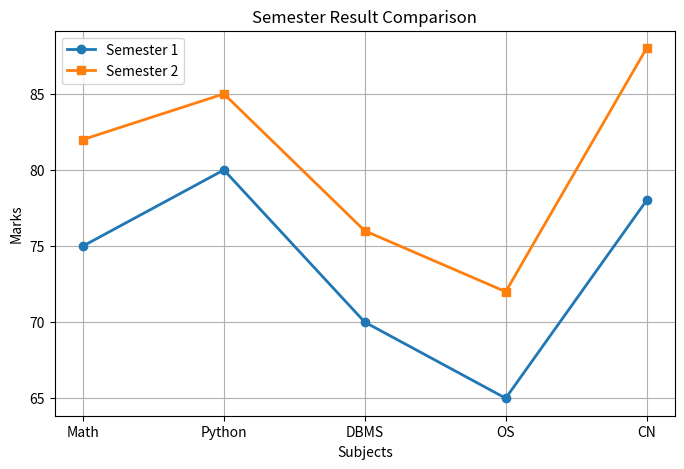

Source code (Python):
import matplotlib.pyplot as plt

subjects = ['Math', 'Python', 'DBMS', 'OS', 'CN']

semester1 = [75, 80, 70, 65, 78]
semester2 = [82, 85, 76, 72, 88]

plt.figure(figsize=(8,5))

plt.plot(subjects, semester1,
         marker='o',
         linewidth=2,
         label='Semester 1')

plt.plot(subjects, semester2,
         marker='s',
         linewidth=2,
         label='Semester 2')

plt.title("Semester Result Comparison")
plt.xlabel("Subjects")
plt.ylabel("Marks")
plt.grid(True)
plt.legend()

plt.show()
